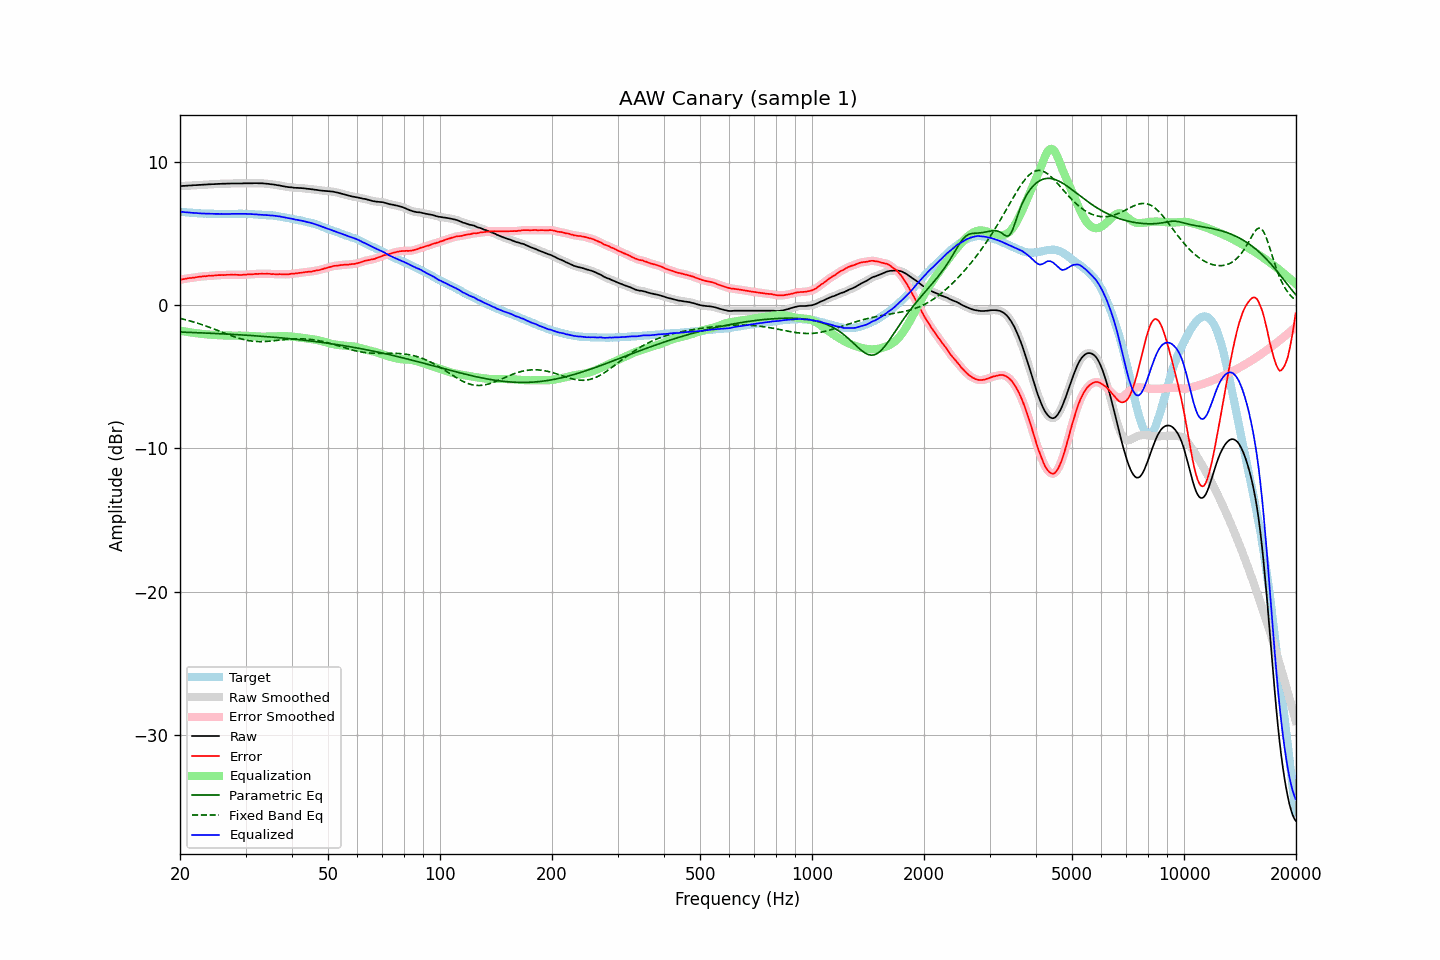

The data file committed next to this chart (first rows):
frequency, raw, error, smoothed, error_smoothed, equalization, parametric_eq, fixed_band_eq, equalized_raw, equalized_smoothed, target
20.00, 8.32, 1.78, 8.32, 1.78, -1.78, -1.87, -0.92, 6.53, 6.53, 6.53
20.20, 8.33, 1.80, 8.32, 1.80, -1.80, -1.88, -0.95, 6.52, 6.52, 6.52
20.40, 8.34, 1.82, 8.33, 1.82, -1.82, -1.88, -0.97, 6.51, 6.51, 6.51
20.61, 8.34, 1.83, 8.34, 1.84, -1.84, -1.89, -1.00, 6.50, 6.50, 6.50
20.81, 8.35, 1.86, 8.35, 1.86, -1.86, -1.89, -1.03, 6.49, 6.49, 6.48
21.02, 8.36, 1.88, 8.35, 1.88, -1.87, -1.89, -1.06, 6.48, 6.48, 6.47
21.23, 8.37, 1.90, 8.36, 1.89, -1.89, -1.90, -1.09, 6.48, 6.47, 6.46
21.44, 8.37, 1.89, 8.37, 1.90, -1.91, -1.90, -1.12, 6.46, 6.46, 6.47
21.66, 8.38, 1.92, 8.38, 1.92, -1.92, -1.91, -1.16, 6.45, 6.45, 6.45
21.87, 8.39, 1.93, 8.38, 1.93, -1.94, -1.91, -1.19, 6.45, 6.44, 6.45
22.09, 8.39, 1.95, 8.39, 1.96, -1.95, -1.92, -1.22, 6.43, 6.44, 6.43
22.31, 8.40, 1.97, 8.40, 1.97, -1.97, -1.92, -1.26, 6.43, 6.43, 6.42
22.54, 8.41, 1.99, 8.40, 1.99, -1.98, -1.93, -1.30, 6.42, 6.42, 6.41
22.76, 8.41, 1.99, 8.41, 2.00, -2.00, -1.93, -1.33, 6.41, 6.41, 6.41
22.99, 8.42, 2.01, 8.42, 2.01, -2.01, -1.94, -1.37, 6.40, 6.40, 6.40
23.22, 8.43, 2.03, 8.42, 2.02, -2.02, -1.94, -1.41, 6.40, 6.40, 6.39
23.45, 8.43, 2.02, 8.43, 2.03, -2.03, -1.95, -1.45, 6.39, 6.40, 6.40
23.69, 8.44, 2.04, 8.44, 2.04, -2.04, -1.95, -1.49, 6.39, 6.39, 6.39
23.92, 8.45, 2.06, 8.44, 2.05, -2.05, -1.96, -1.53, 6.40, 6.39, 6.38
24.16, 8.45, 2.05, 8.45, 2.06, -2.06, -1.96, -1.57, 6.39, 6.39, 6.39
24.40, 8.46, 2.06, 8.45, 2.06, -2.07, -1.97, -1.61, 6.39, 6.39, 6.39
24.65, 8.46, 2.07, 8.46, 2.07, -2.08, -1.97, -1.66, 6.38, 6.38, 6.38
24.89, 8.47, 2.08, 8.46, 2.08, -2.08, -1.98, -1.70, 6.38, 6.38, 6.38
25.14, 8.47, 2.09, 8.47, 2.09, -2.09, -1.98, -1.74, 6.38, 6.38, 6.37
25.39, 8.48, 2.10, 8.47, 2.10, -2.10, -1.99, -1.79, 6.38, 6.38, 6.37
25.65, 8.48, 2.10, 8.48, 2.10, -2.10, -1.99, -1.83, 6.37, 6.38, 6.37
25.91, 8.49, 2.11, 8.48, 2.11, -2.11, -2.00, -1.88, 6.38, 6.38, 6.37
26.16, 8.49, 2.10, 8.49, 2.11, -2.11, -2.00, -1.92, 6.37, 6.37, 6.38
26.43, 8.49, 2.11, 8.49, 2.11, -2.12, -2.01, -1.97, 6.37, 6.37, 6.37
26.69, 8.50, 2.12, 8.49, 2.12, -2.12, -2.02, -2.01, 6.38, 6.37, 6.37
26.96, 8.50, 2.12, 8.50, 2.12, -2.12, -2.02, -2.05, 6.37, 6.37, 6.37
27.23, 8.50, 2.12, 8.50, 2.12, -2.12, -2.03, -2.09, 6.37, 6.38, 6.37
27.50, 8.51, 2.13, 8.50, 2.13, -2.12, -2.03, -2.14, 6.38, 6.38, 6.37
27.77, 8.51, 2.12, 8.50, 2.13, -2.12, -2.04, -2.18, 6.38, 6.38, 6.38
28.05, 8.51, 2.13, 8.51, 2.13, -2.12, -2.05, -2.22, 6.38, 6.38, 6.37
28.33, 8.51, 2.12, 8.51, 2.12, -2.12, -2.05, -2.25, 6.38, 6.38, 6.38
28.62, 8.51, 2.12, 8.51, 2.12, -2.12, -2.06, -2.29, 6.38, 6.38, 6.38
28.90, 8.51, 2.11, 8.50, 2.11, -2.12, -2.07, -2.32, 6.38, 6.38, 6.39
29.19, 8.51, 2.11, 8.51, 2.12, -2.12, -2.07, -2.35, 6.38, 6.38, 6.39
29.48, 8.51, 2.12, 8.51, 2.12, -2.12, -2.08, -2.38, 6.38, 6.38, 6.38
29.78, 8.52, 2.13, 8.51, 2.13, -2.13, -2.09, -2.41, 6.39, 6.38, 6.38
30.08, 8.52, 2.13, 8.51, 2.14, -2.13, -2.09, -2.44, 6.38, 6.38, 6.38
30.38, 8.52, 2.15, 8.52, 2.15, -2.14, -2.10, -2.46, 6.37, 6.38, 6.36
30.68, 8.52, 2.15, 8.51, 2.15, -2.15, -2.11, -2.48, 6.37, 6.37, 6.36
30.99, 8.52, 2.15, 8.52, 2.15, -2.16, -2.12, -2.50, 6.36, 6.36, 6.36
31.30, 8.52, 2.15, 8.52, 2.16, -2.17, -2.12, -2.51, 6.35, 6.35, 6.36
31.61, 8.53, 2.17, 8.52, 2.17, -2.17, -2.13, -2.52, 6.35, 6.35, 6.35
31.93, 8.53, 2.19, 8.52, 2.18, -2.18, -2.14, -2.53, 6.35, 6.35, 6.33
32.24, 8.53, 2.18, 8.52, 2.19, -2.18, -2.15, -2.54, 6.34, 6.34, 6.34
32.57, 8.52, 2.19, 8.52, 2.19, -2.19, -2.16, -2.54, 6.33, 6.33, 6.32
32.89, 8.52, 2.19, 8.52, 2.19, -2.19, -2.16, -2.54, 6.32, 6.32, 6.32
33.22, 8.52, 2.20, 8.51, 2.20, -2.20, -2.17, -2.54, 6.32, 6.31, 6.31
33.55, 8.51, 2.19, 8.51, 2.20, -2.20, -2.18, -2.54, 6.31, 6.31, 6.31
33.89, 8.50, 2.19, 8.50, 2.20, -2.20, -2.19, -2.53, 6.30, 6.30, 6.30
34.23, 8.49, 2.20, 8.48, 2.20, -2.19, -2.20, -2.53, 6.29, 6.29, 6.28
34.57, 8.48, 2.19, 8.47, 2.19, -2.19, -2.21, -2.52, 6.29, 6.28, 6.28
34.92, 8.46, 2.19, 8.46, 2.19, -2.18, -2.22, -2.51, 6.27, 6.28, 6.26
35.27, 8.45, 2.16, 8.45, 2.18, -2.18, -2.22, -2.50, 6.27, 6.27, 6.28
35.62, 8.44, 2.18, 8.43, 2.17, -2.17, -2.23, -2.49, 6.26, 6.26, 6.25
35.97, 8.42, 2.16, 8.41, 2.16, -2.17, -2.24, -2.48, 6.24, 6.24, 6.25
... 635 more rows
